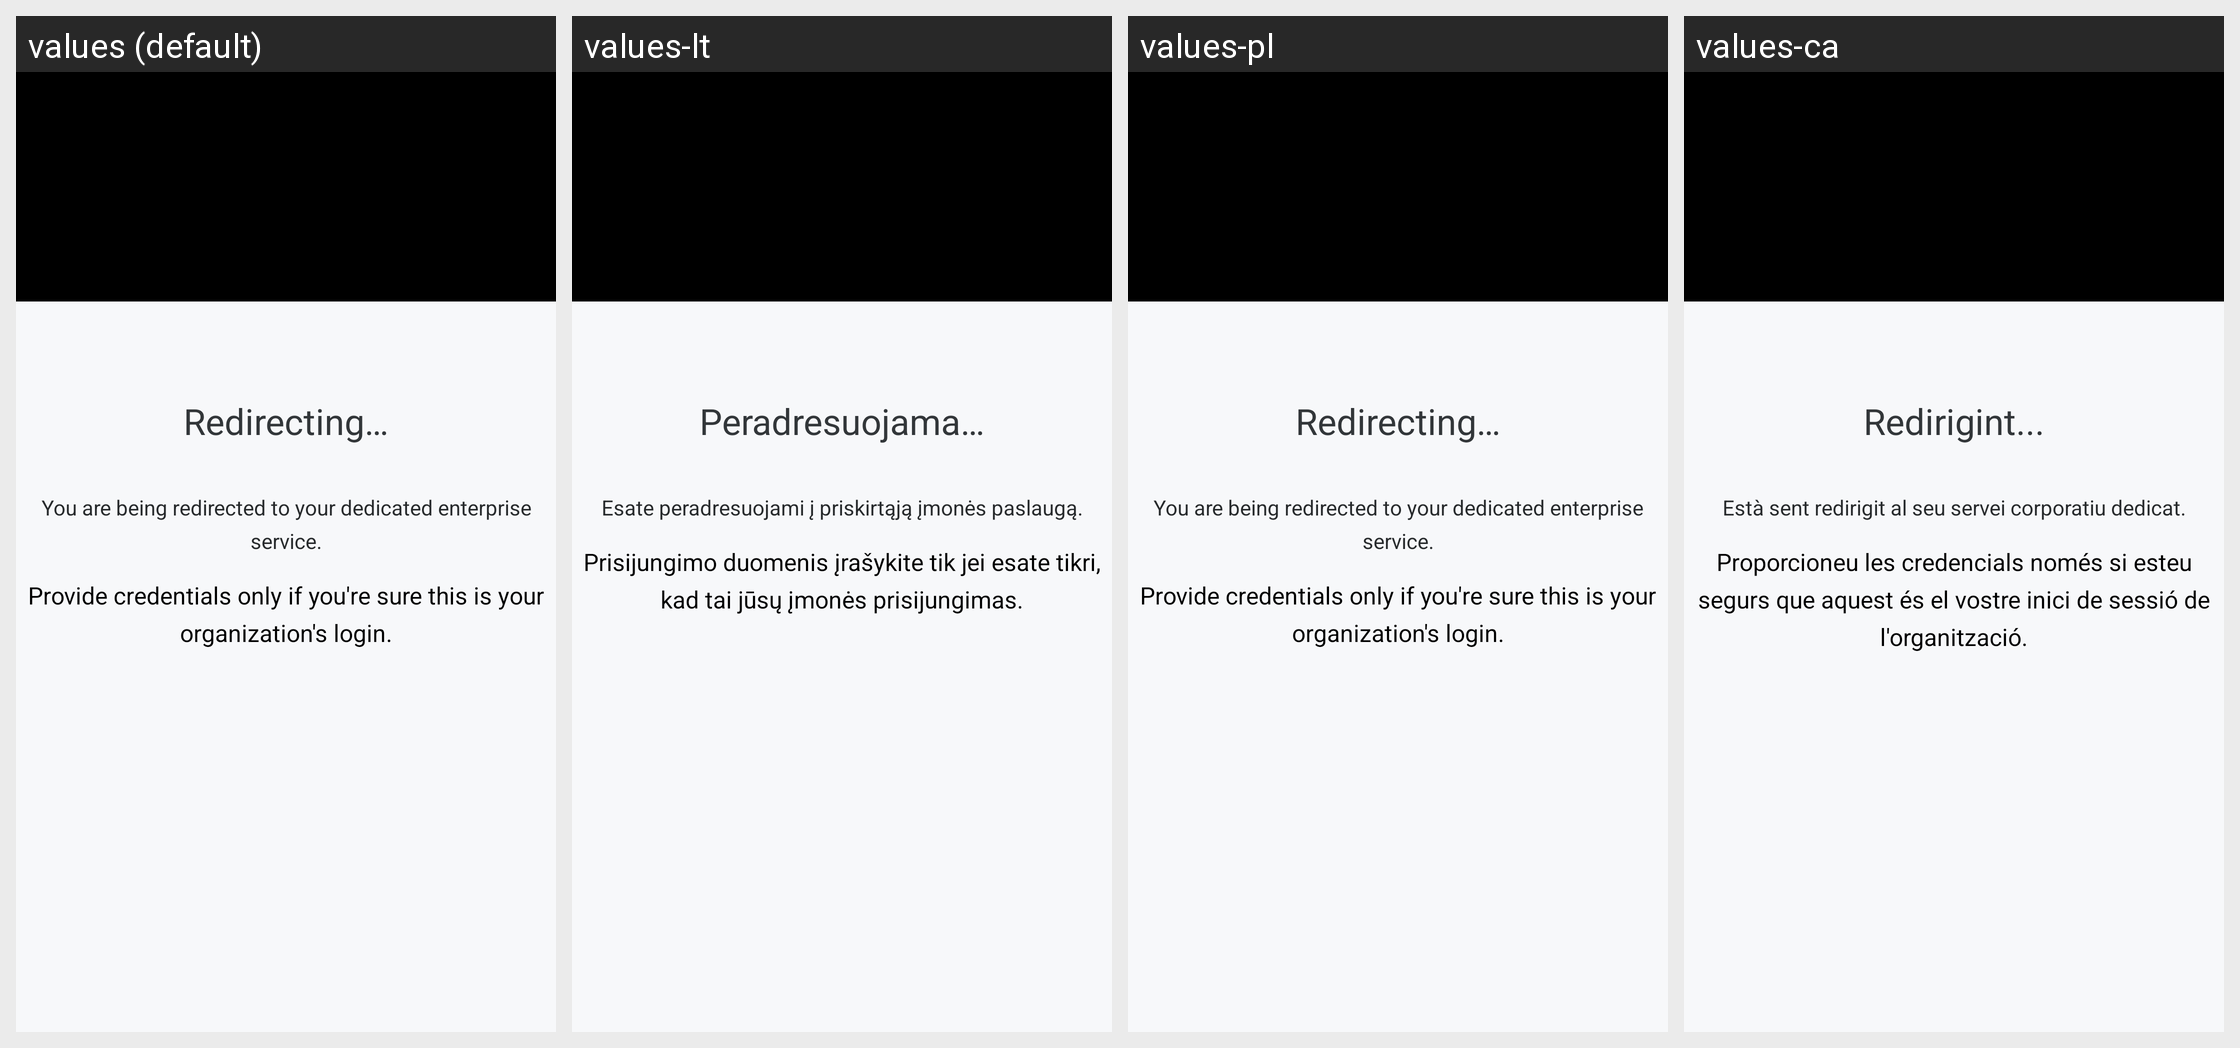

The Android screen above is rendered under several locales of the same app. Produce the string resources it draws, with the default and per-locale values.
Android screen res/layout/fragment_start_sso.xml rendered under 4 locales, left to right: values (default), values-lt, values-pl, values-ca. Device: Nexus 5 (rendered at 1080×1920; each locale shown at half size, 540×960, under a caption strip naming it); theme Theme.Splash.
Other locales in the repository, not shown: values-ar, values-be, values-bg, values-bn, values-cs, values-da, values-el, values-es, values-et, values-eu, values-fa, values-fi, values-fr, values-he, values-hi, values-hr, values-hu, values-id, values-is, values-it, values-ja, values-ko, values-lv, values-mk, values-ms, values-my, values-ne, values-nl, values-no, values-pa, values-pt, values-rm, values-ro, values-ru, values-si, values-sk, values-sl, values-sr, values-sv, values-tr, values-uk, values-ur, values-vi, values-zh.
Strings drawn on this screen, with the default value and each locale's value (text and hints the layout hard-codes, and strings that could not be matched under every locale, appear in the picture but are not listed):

start_sso_leaving_wire
  values: Redirecting…
  values-lt: Peradresuojama…
  values-pl: Redirecting…
  values-ca: Redirigint...

start_sso_redirected_to
  values: You are being redirected to your dedicated enterprise service.
  values-lt: Esate peradresuojami į priskirtąją įmonės paslaugą.
  values-pl: You are being redirected to your dedicated enterprise service.
  values-ca: Està sent redirigit al seu servei corporatiu dedicat.

start_sso_notice
  values: Provide credentials only if you're sure this is your organization's login.
  values-lt: Prisijungimo duomenis įrašykite tik jei esate tikri, kad tai jūsų įmonės prisijungimas.
  values-pl: Provide credentials only if you're sure this is your organization's login.
  values-ca: Proporcioneu les credencials només si esteu segurs que aquest és el vostre inici de sessió de l'organització.
